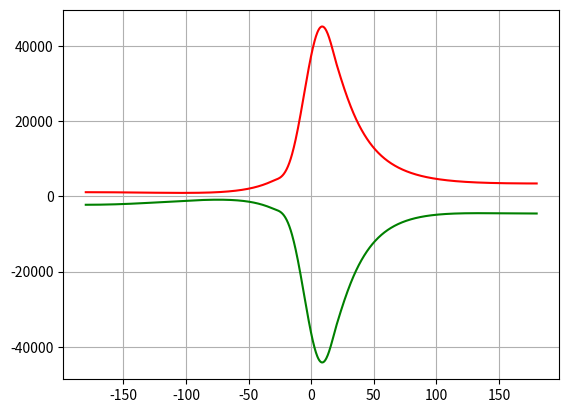

Reproduce this figure in Python.
import numpy as np
from scipy import integrate
import matplotlib.pyplot as plt

#Parameters of the engine
tau = 9.3 #[-]                  #Pressure ratio
D = 0.082 #[m]                  #Diameter of the piston
C = 0.08 #[m]                   #Piston stroke
L = 0.136 #[m]                  #Length of the connecting rod
mpiston = 0.347 #[kg]           #Mass of the piston
mbielle = 0.6113 #[kg]          #Mass of the connecting rod
Q = 2800000 #[J/kg_inlet gas]   #Heat per mass of gas

#Constants
R = C/2     #[m]
m_mol = 0.02897  #[kg/mol]
Rgaz = 8.3145  #[J/K*mol]
Rmas = Rgaz/m_mol #[J/kg*K]
T = 303.15     #[K]

def Fcrit(Fp,Ft):
    """
    Fcrit is a function that calculates the maximum force of compression experienced by a connecting rod

    :param Fp:
    An array that represents forces experienced by the lower part of the rod (pied in french) during the engine cycle
    :param Ft:
    An array that represents forces experienced by the upper part of the rod (tete in french) during the engine cycle

    :return: F_crit:
    The maximum force of compression experienced by the rod
    """
    F_pair = np.stack((Fp, Ft), axis=1)
    F_pair = np.abs(F_pair[F_pair[:, 0] * F_pair[:,1] < 0])  # Keeps only opposite forces and converts all forces to their absolute value
    res = np.minimum(F_pair[:, 0], F_pair[:, 1])
    F_crit = np.max(res)
    return F_crit

def t_crit(Fc,plan):
    """
    t_crit is a function that calculates the theoretical thickness of the connecting rod

    :param Fc:
    The maximum force of compression
    :param plan:
    The direction of the buckling (either "x" or "y")

    :return:
    The theoretical thickness of the rod
    """
    E = 2e+11  # Module of elasticity [Pa]
    sigma_c = 4.5e+8  # Resistance to compression [Pa]
    if(plan == "x"):
        alpha = (419 * np.pi*np.pi * E) / (12 * L*L)
    elif(plan == "y"):
        alpha = (524 * np.pi * np.pi * E) / (12 * L*L)

    coef = np.array([11*alpha*sigma_c,(-alpha)*Fc,(-11)*Fc*sigma_c])

    roots = np.roots(coef)
    roots = roots[roots > 0]
    return np.max(np.sqrt(roots))

def myfunc(rpm, s, theta, thetaC, deltaThetaC):
    """
    myfunc calculates different physical properties of the engine cycle.

    :param rpm:
    Rotations per minute of the engine
    :param s:
    Ration between the initial pressure and atmospheric pressure
    :param theta:
    An array that represents the angle of rotation of the connecting rod in degrees
    :param thetaC:
    The angle at which the combustion begins in degrees
    :param deltaThetaC:
    The duration of the combustion in degrees

    :return:
    This function returns a tuple that contains the following elements respectively:
    -V_output is an array that represents the volume of the cylinder during the cycle (same size as theta)
    -Q_output is an array that represents the heat of inside the cylinder during the cycle (same size as theta)
    -F_pied_output is an array that represents the force experienced by the upper part of the connecting rod (same size as theta)
    -F_tete_output is an array that represents the force experienced by the lower part of the connecting rod (same size as theta)
    -p_output is an array that represents the pressure experienced by the piston during the cycle (same size as theta)
    -t is the theoretical minimal thickness of the connecting rod
    -dQ and dV represents the derivatives of Q_output and V_output
    """
    Vc = (np.pi * C * D * D) / 4
    beta = L / R
    p_in = s * 100000     #Initial pressure
    m = p_in*Vc /(Rmas*T)             #The mass of the gas

    thetaC = -(thetaC*(np.pi)/180)
    deltaThetaC = (deltaThetaC*(np.pi)/180)
    theta = (theta*(np.pi)/180)
    w = (2*np.pi*rpm)/60                     #Angular frequency [rad/s]

    V_output = (Vc / 2) * (1 - np.cos(theta) + beta - np.sqrt(beta * beta - np.sin(theta) * np.sin(theta))) + ( Vc / (tau - 1))

    Q_output = ( (Q / 2) * (1 - np.cos(np.pi * ((theta - thetaC) / deltaThetaC))) ) * m

    Q_output[theta < thetaC] = 0
    Q_output[theta > thetaC + deltaThetaC] = 0

    dQ = ((Q * np.pi) / (2 * deltaThetaC) * (np.sin(np.pi * ((theta - thetaC) / (deltaThetaC))))) * m
    dQ[theta < thetaC] = 0
    dQ[theta > thetaC + deltaThetaC] = 0

    dV = (Vc / 2) * np.sin(theta) * (1 + np.cos(theta) / np.sqrt(beta * beta - np.sin(theta) * np.sin(theta)))

    def dP(t, P):
        V_output = (Vc / 2) * (1 - np.cos(t) + beta - np.sqrt(beta * beta - np.sin(t) * np.sin(t))) + (Vc / (tau - 1))
        dV = (Vc / 2) * np.sin(t) * (1 + np.cos(t) / np.sqrt(beta * beta - np.sin(t) * np.sin(t)))
        dQ = 0
        if (t > thetaC and t < thetaC + deltaThetaC):
            dQ = ( (Q * np.pi) / (2 * deltaThetaC) * (np.sin(np.pi * ((t - thetaC) / (deltaThetaC) ))) ) * m
        return -1.3 * (P / V_output) * dV + (0.3) * dQ / V_output

    sol = integrate.solve_ivp(dP, (theta[0], theta[-1]), [p_in], t_eval=theta)
    p_output = sol.y[0]
    F_pied_output = (np.pi * D*D * p_output) / 4 - mpiston*R*w*w*np.cos(theta)
    F_tete_output = -(np.pi * D*D * p_output) / 4 + (mpiston + mbielle)*R*w*w*np.cos(theta)

    F_crit = Fcrit(F_pied_output,F_tete_output)
    t_x = t_crit(F_crit,"x")
    t_y = t_crit(F_crit,"y")
    t = np.maximum(t_x,t_y)   #We pick the maximum thickness
    return (V_output, Q_output, F_pied_output, F_tete_output, p_output, t,dQ,dV);

#Here is an example on how you can use our function
theta = np.linspace(-180,180,1000)
V_out,Q_out,Fp,Ft,p_out,t,dQ,dV = myfunc(2000,1,theta,24,40)

#plt.plot(theta,dV,'g-')

#plt.plot(theta,V_out,'g-')
#plt.plot(theta,Q_out)
#plt.plot(theta,dQ,'g')
#plt.plot(theta,p_out,'r')
#plt.plot(theta,p2,'g')

plt.plot(theta,Fp,'r')
plt.plot(theta,Ft,'g')
print(t)
plt.grid('axes=both')
plt.show()
